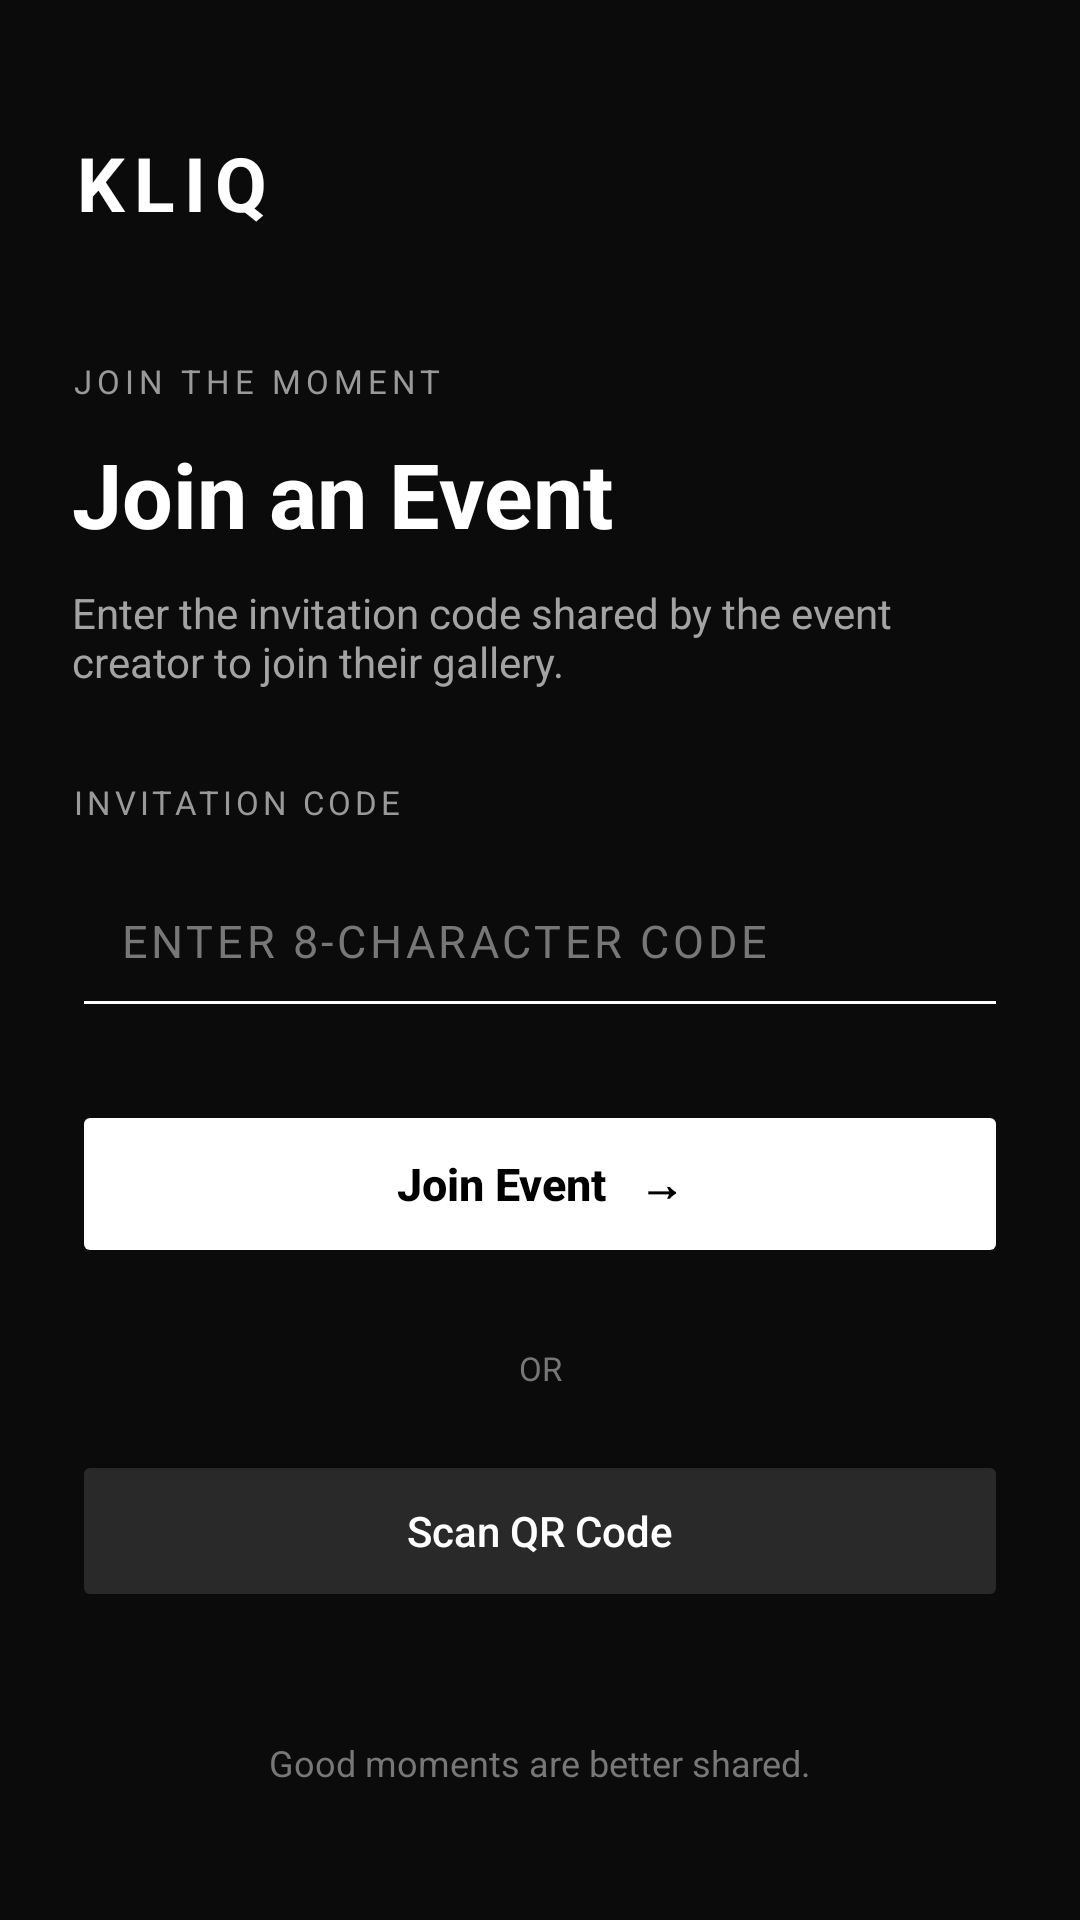

Produce the Android XML layout that renders to this screen, including the resource entries it uses.
<!-- AndroidManifest.xml: application theme Theme.Kliq -->
<!-- res/layout/activity_join_event.xml -->
<?xml version="1.0" encoding="utf-8"?>
<ScrollView
    xmlns:android="http://schemas.android.com/apk/res/android"
    android:layout_width="match_parent"
    android:layout_height="match_parent"
    android:fillViewport="true"
    android:background="#0B0B0B"
    android:scrollbars="none">

    <LinearLayout
        android:layout_width="match_parent"
        android:layout_height="match_parent"
        android:orientation="vertical"
        android:padding="24dp"
        android:gravity="center_vertical">

        

        <TextView
            android:layout_width="wrap_content"
            android:layout_height="wrap_content"
            android:text="KLIQ"
            android:textColor="#FFFFFF"
            android:textSize="25sp"
            android:textStyle="bold"
            android:letterSpacing="0.12" />

        <TextView
            android:layout_width="match_parent"
            android:layout_height="wrap_content"
            android:text="JOIN THE MOMENT"
            android:textColor="#999999"
            android:textSize="11sp"
            android:letterSpacing="0.15"
            android:layout_marginTop="42dp" />

        

        <TextView
            android:layout_width="match_parent"
            android:layout_height="wrap_content"
            android:text="Join an Event"
            android:textSize="30sp"
            android:textStyle="bold"
            android:textColor="#FFFFFF"
            android:layout_marginTop="10dp" />

        <TextView
            android:layout_width="match_parent"
            android:layout_height="wrap_content"
            android:text="Enter the invitation code shared by the event creator to join their gallery."
            android:textSize="14sp"
            android:textColor="#A3A3A3"
            android:layout_marginTop="10dp"
            android:layout_marginBottom="30dp" />

        

        <TextView
            android:layout_width="wrap_content"
            android:layout_height="wrap_content"
            android:text="INVITATION CODE"
            android:textColor="#999999"
            android:textSize="11sp"
            android:letterSpacing="0.12"
            android:layout_marginBottom="10dp" />

        <EditText
            android:id="@+id/etJoinCode"
            android:layout_width="match_parent"
            android:layout_height="58dp"
            android:hint="ENTER 8-CHARACTER CODE"
            android:inputType="textCapCharacters"
            android:singleLine="true"
            android:maxLength="8"
            android:padding="16dp"
            android:textColor="#FFFFFF"
            android:textColorHint="#777777"
            android:textSize="15sp"
            android:letterSpacing="0.08"
            android:backgroundTint="#FFFFFF" />

        

        <Button
            android:id="@+id/btnJoinEvent"
            android:layout_width="match_parent"
            android:layout_height="56dp"
            android:layout_marginTop="24dp"
            android:text="Join Event   →"
            android:textColor="#000000"
            android:textSize="15sp"
            android:textStyle="bold"
            android:textAllCaps="false"
            android:backgroundTint="#FFFFFF"
            android:stateListAnimator="@null" />

        

        <TextView
            android:layout_width="match_parent"
            android:layout_height="wrap_content"
            android:text="OR"
            android:textColor="#777777"
            android:textSize="11sp"
            android:gravity="center"
            android:layout_marginTop="26dp"
            android:layout_marginBottom="20dp" />

        

        <Button
            android:id="@+id/btnScanQR"
            android:layout_width="match_parent"
            android:layout_height="54dp"
            android:text="Scan QR Code"
            android:textColor="#FFFFFF"
            android:textSize="14sp"
            android:textAllCaps="false"
            android:backgroundTint="#292929"
            android:stateListAnimator="@null" />

        

        <ProgressBar
            android:id="@+id/progressBar"
            android:layout_width="wrap_content"
            android:layout_height="wrap_content"
            android:layout_gravity="center_horizontal"
            android:layout_marginTop="24dp"
            android:indeterminateTint="#FFFFFF"
            android:visibility="gone" />

        <TextView
            android:layout_width="match_parent"
            android:layout_height="wrap_content"
            android:text="Good moments are better shared."
            android:textColor="#777777"
            android:textSize="12sp"
            android:gravity="center"
            android:layout_marginTop="42dp" />

    </LinearLayout>

</ScrollView>
<!-- resources referenced by this layout -->
<resources>
  <style name="Theme.Kliq" parent="Base.Theme.Kliq" />
  <style name="Base.Theme.Kliq" parent="Theme.Material3.DayNight.NoActionBar">
          
          
      </style>
</resources>
